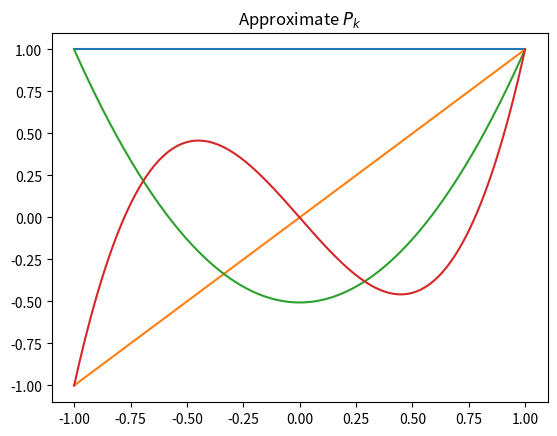
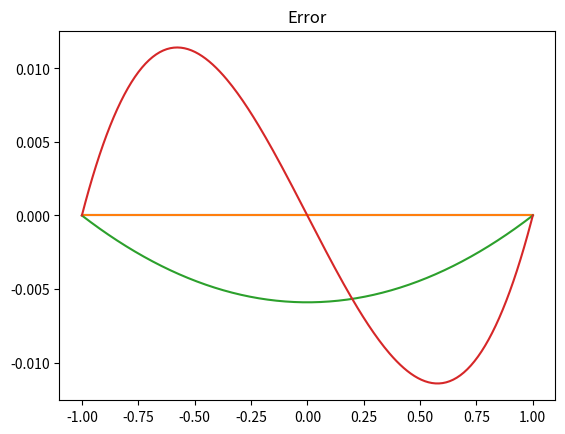

The script that saved these images, in order:
import numpy as np
from sympy import Matrix, pprint
import matplotlib.pyplot as plt
import sys
if(len(sys.argv) > 1):
	x = np.linspace(-1,1,2**float(sys.argv[1]))
else:	
	x = np.linspace(-1,1,256)
A = np.array([x**0,x**1,x**2,x**3]).T
LP = np.array([x**0,x**1,(3./2.)*x**2-(1./2.),(5./2.)*x**3-(3./2.)*x]).T
[q,r] = np.linalg.qr(A, mode = 'reduced')
q = q/q[-1,:]
if(sys.argv == 1):
	pprint(Matrix(q))
	pprint(Matrix(r))

plt.figure()
plt.plot(x,q)
plt.title("Approximate $P_k$")
plt.savefig("ApproxLeg.png")
plt.figure()
plt.plot(x,(q-LP))
plt.title("Error")
plt.savefig("error.png")
plt.show()
